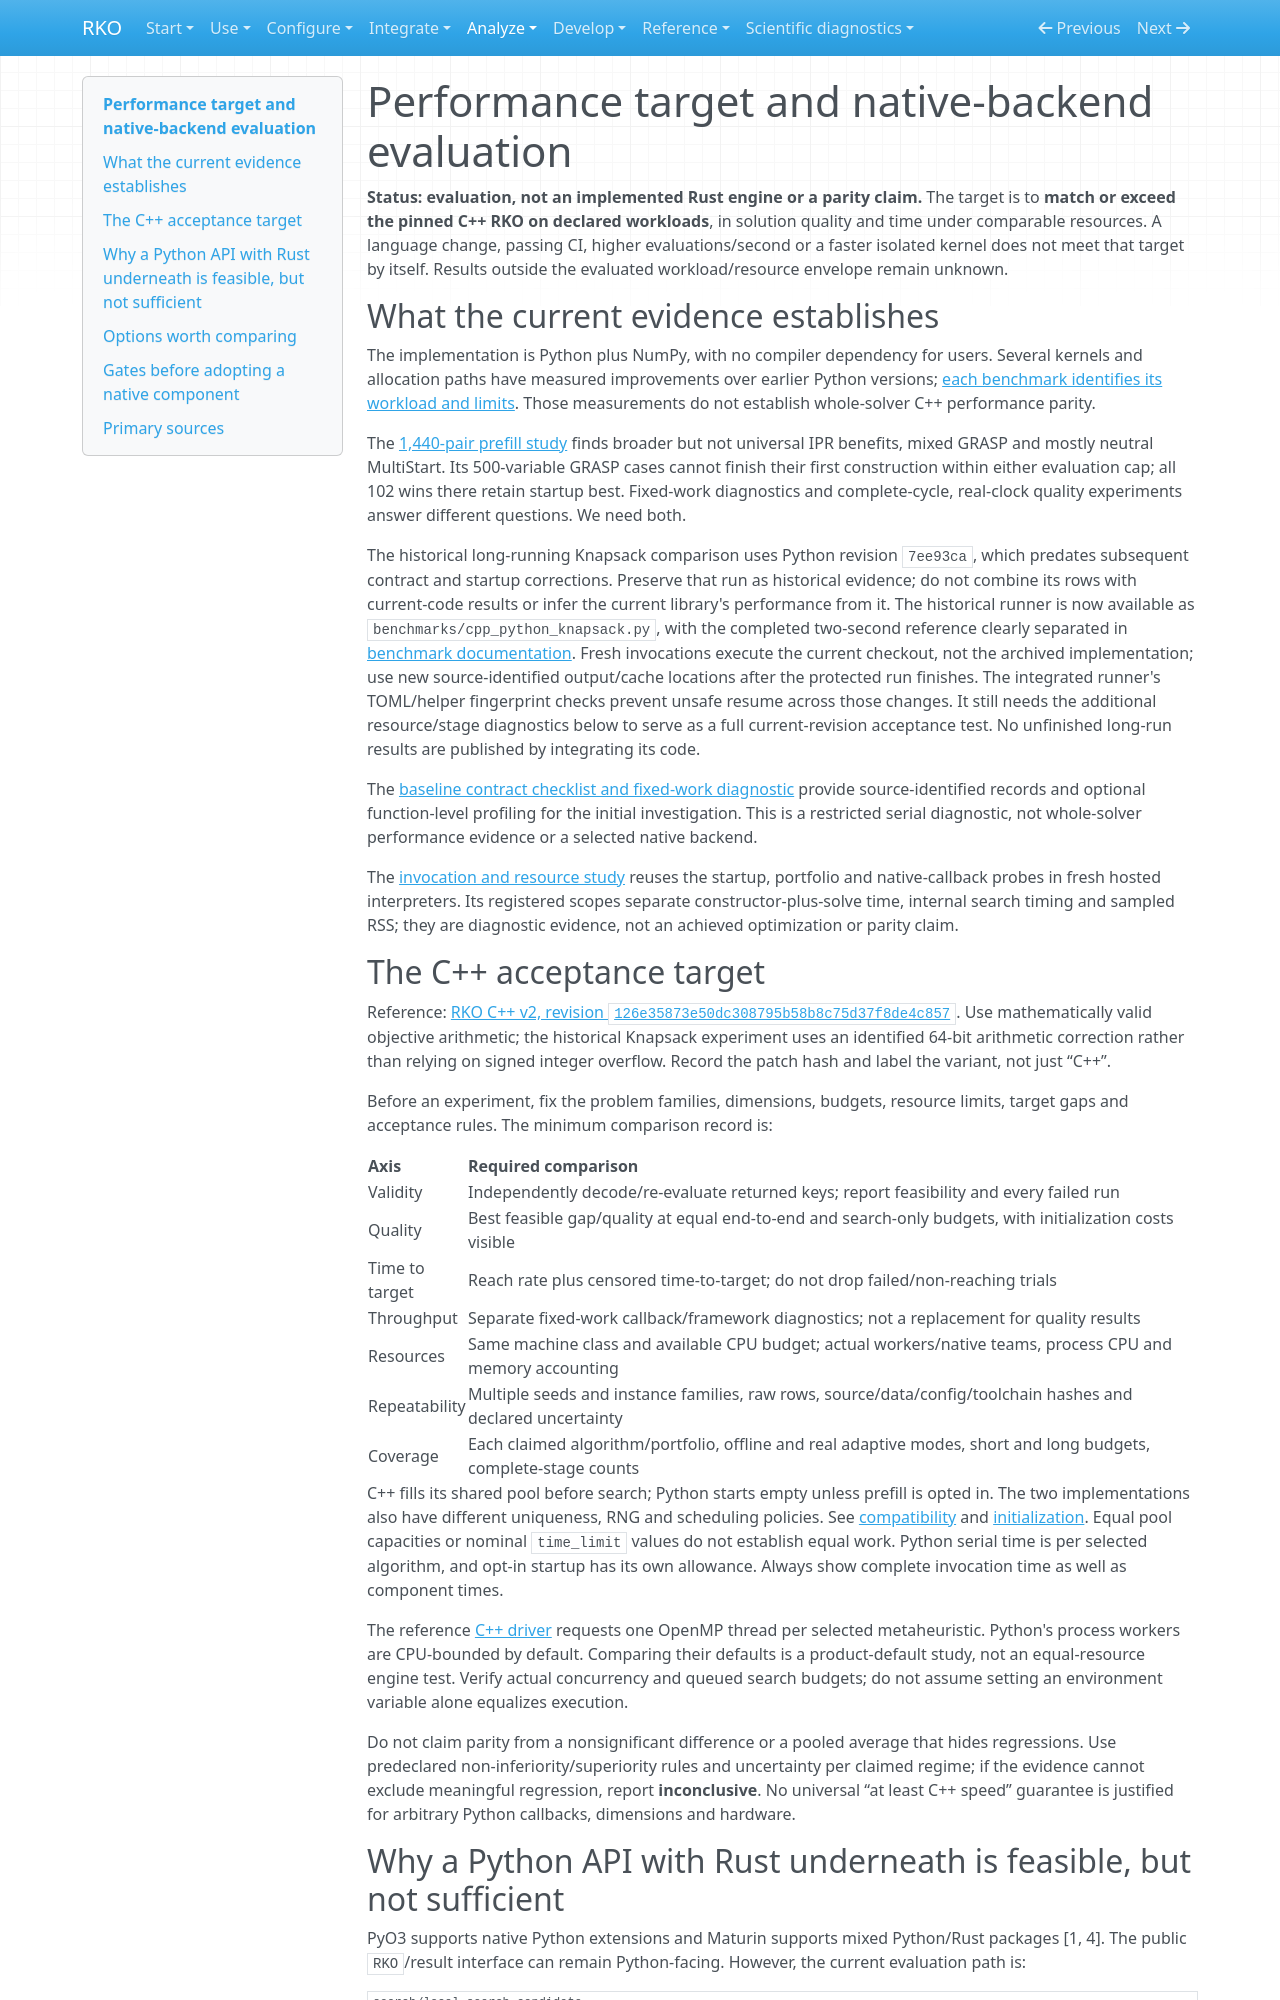

repository: MarcosPTProenca/RKO_Python · page: performance/index.html · generator: mkdocs

# Performance target and native-backend evaluation

**Status: evaluation, not an implemented Rust engine or a parity claim.**
The target is to **match or exceed the pinned C++ RKO on declared workloads**, in
solution quality and time under comparable resources. A language change, passing
CI, higher evaluations/second or a faster isolated kernel does not meet that target
by itself. Results outside the evaluated workload/resource envelope remain unknown.

## What the current evidence establishes

The implementation is Python plus NumPy, with no compiler dependency for users.
Several kernels and allocation paths have measured improvements over earlier Python
versions; [each benchmark identifies its workload and limits](https://github.com/MarcosPTProenca/RKO/blob/main/benchmarks/README.md).
Those measurements do not establish whole-solver C++ performance parity.

The [1,440-pair prefill study](prefill-expanded-work.md) finds broader but not
universal IPR benefits, mixed GRASP and mostly neutral MultiStart. Its 500-variable
GRASP cases cannot finish their first construction within either evaluation cap;
all 102 wins there retain startup best. Fixed-work diagnostics and complete-cycle,
real-clock quality experiments answer different questions. We need both.

The historical long-running Knapsack comparison uses Python revision `7ee93ca`,
which predates subsequent contract and startup corrections. Preserve that run as
historical evidence; do not combine its rows with current-code results or infer the
current library's performance from it. The historical runner is now available as
`benchmarks/cpp_python_knapsack.py`, with the completed two-second reference clearly
separated in [benchmark documentation](https://github.com/MarcosPTProenca/RKO/blob/main/benchmarks/README.md#python-versus-c-knapsack-comparison).
Fresh invocations execute the current checkout, not the archived implementation;
use new source-identified output/cache locations after the protected run finishes.
The integrated runner's TOML/helper fingerprint checks prevent unsafe resume across
those changes. It still needs the additional resource/stage diagnostics below to
serve as a full current-revision acceptance test. No unfinished long-run results
are published by integrating its code.

The [baseline contract checklist and fixed-work diagnostic](performance-baseline.md)
provide source-identified records and optional function-level profiling for the
initial investigation. This is a restricted serial diagnostic, not whole-solver
performance evidence or a selected native backend.

The [invocation and resource study](invocation-profile.md) reuses the startup,
portfolio and native-callback probes in fresh hosted interpreters. Its registered
scopes separate constructor-plus-solve time, internal search timing and sampled
RSS; they are diagnostic evidence, not an achieved optimization or parity claim.

## The C++ acceptance target

Reference: [RKO C++ v2, revision
`126e35873e50dc308795b58b8c75d37f8de4c857`](https://github.com/RKO-solver/RKO_Cpp_v2.0/tree/126e35873e50dc308795b58b8c75d37f8de4c857).
Use mathematically valid objective arithmetic; the historical Knapsack experiment
uses an identified 64-bit arithmetic correction rather than relying on signed
integer overflow. Record the patch hash and label the variant, not just “C++”.

Before an experiment, fix the problem families, dimensions, budgets, resource
limits, target gaps and acceptance rules. The minimum comparison record is:

| Axis | Required comparison |
| --- | --- |
| Validity | Independently decode/re-evaluate returned keys; report feasibility and every failed run |
| Quality | Best feasible gap/quality at equal end-to-end and search-only budgets, with initialization costs visible |
| Time to target | Reach rate plus censored time-to-target; do not drop failed/non-reaching trials |
| Throughput | Separate fixed-work callback/framework diagnostics; not a replacement for quality results |
| Resources | Same machine class and available CPU budget; actual workers/native teams, process CPU and memory accounting |
| Repeatability | Multiple seeds and instance families, raw rows, source/data/config/toolchain hashes and declared uncertainty |
| Coverage | Each claimed algorithm/portfolio, offline and real adaptive modes, short and long budgets, complete-stage counts |

C++ fills its shared pool before search; Python starts empty unless prefill is
opted in. The two implementations also have different uniqueness, RNG and scheduling
policies. See [compatibility](cpp-compatibility.md) and [initialization](driver-initialization.md).
Equal pool capacities or nominal `time_limit` values do not establish equal work.
Python serial time is per selected algorithm, and opt-in startup has its own
allowance. Always show complete invocation time as well as component times.

The reference [C++ driver](https://github.com/RKO-solver/RKO_Cpp_v2.0/blob/126e35873e50dc308795b58b8c75d37f8de4c857/Program/src/Main/main.cpp)
requests one OpenMP thread per selected metaheuristic. Python's process workers
are CPU-bounded by default. Comparing their defaults is a product-default study,
not an equal-resource engine test. Verify actual concurrency and queued search
budgets; do not assume setting an environment variable alone equalizes execution.

Do not claim parity from a nonsignificant difference or a pooled average that
hides regressions. Use predeclared non-inferiority/superiority rules and uncertainty
per claimed regime; if the evidence cannot exclude meaningful regression, report
**inconclusive**. No universal “at least C++ speed” guarantee is justified for
arbitrary Python callbacks, dimensions and hardware.
